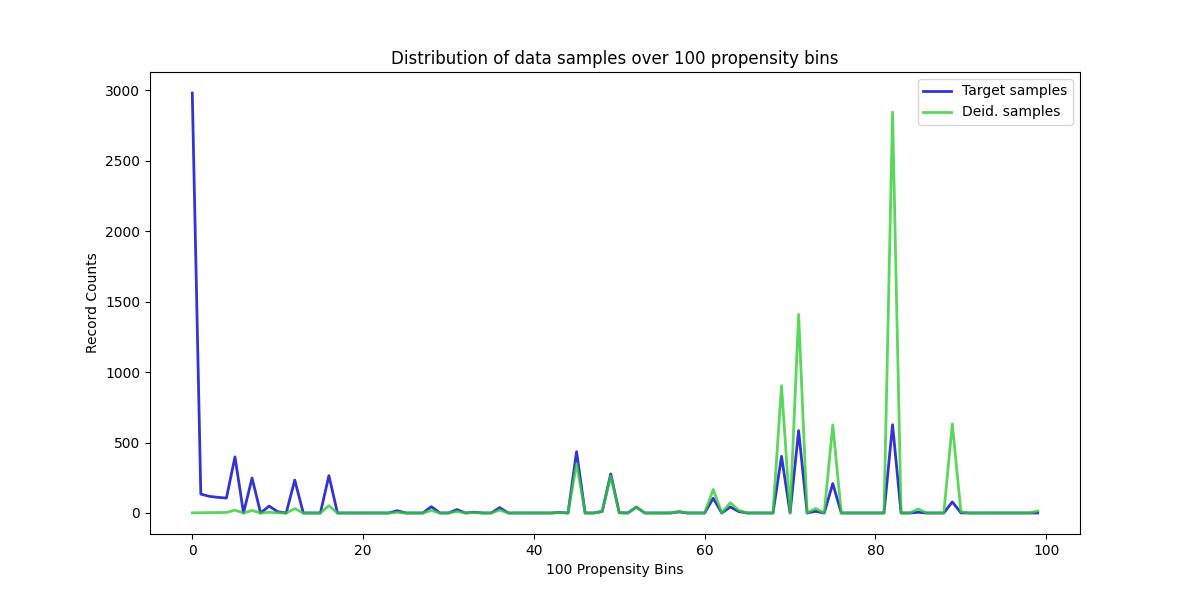

Source data for this figure (header and first rows):
, Target samples, Deid. samples
0, 2979, 1
1, 134, 2
2, 118, 3
3, 111, 3
4, 106, 4
5, 398, 20
6, 0, 0
7, 248, 18
8, 0, 0
9, 49, 5
10, 9, 1
11, 0, 0
12, 234, 31
13, 0, 0
14, 0, 0
15, 0, 0
16, 265, 52
17, 0, 0
18, 0, 0
19, 0, 0
20, 0, 0
21, 0, 0
22, 0, 0
23, 0, 0
24, 16, 5
25, 0, 0
26, 0, 0
27, 0, 0
28, 45, 18
29, 0, 0
30, 0, 0
31, 24, 11
32, 0, 0
33, 6, 3
34, 0, 0
35, 0, 0
36, 38, 21
37, 0, 0
38, 0, 0
39, 0, 0
40, 0, 0
41, 0, 0
42, 0, 0
43, 4, 3
44, 0, 0
45, 435, 351
46, 0, 0
47, 0, 0
48, 11, 10
49, 277, 261
50, 2, 2
51, 0, 0
52, 41, 44
53, 0, 0
54, 0, 0
55, 0, 0
56, 0, 0
57, 8, 11
58, 0, 0
59, 0, 0
... 40 more rows
